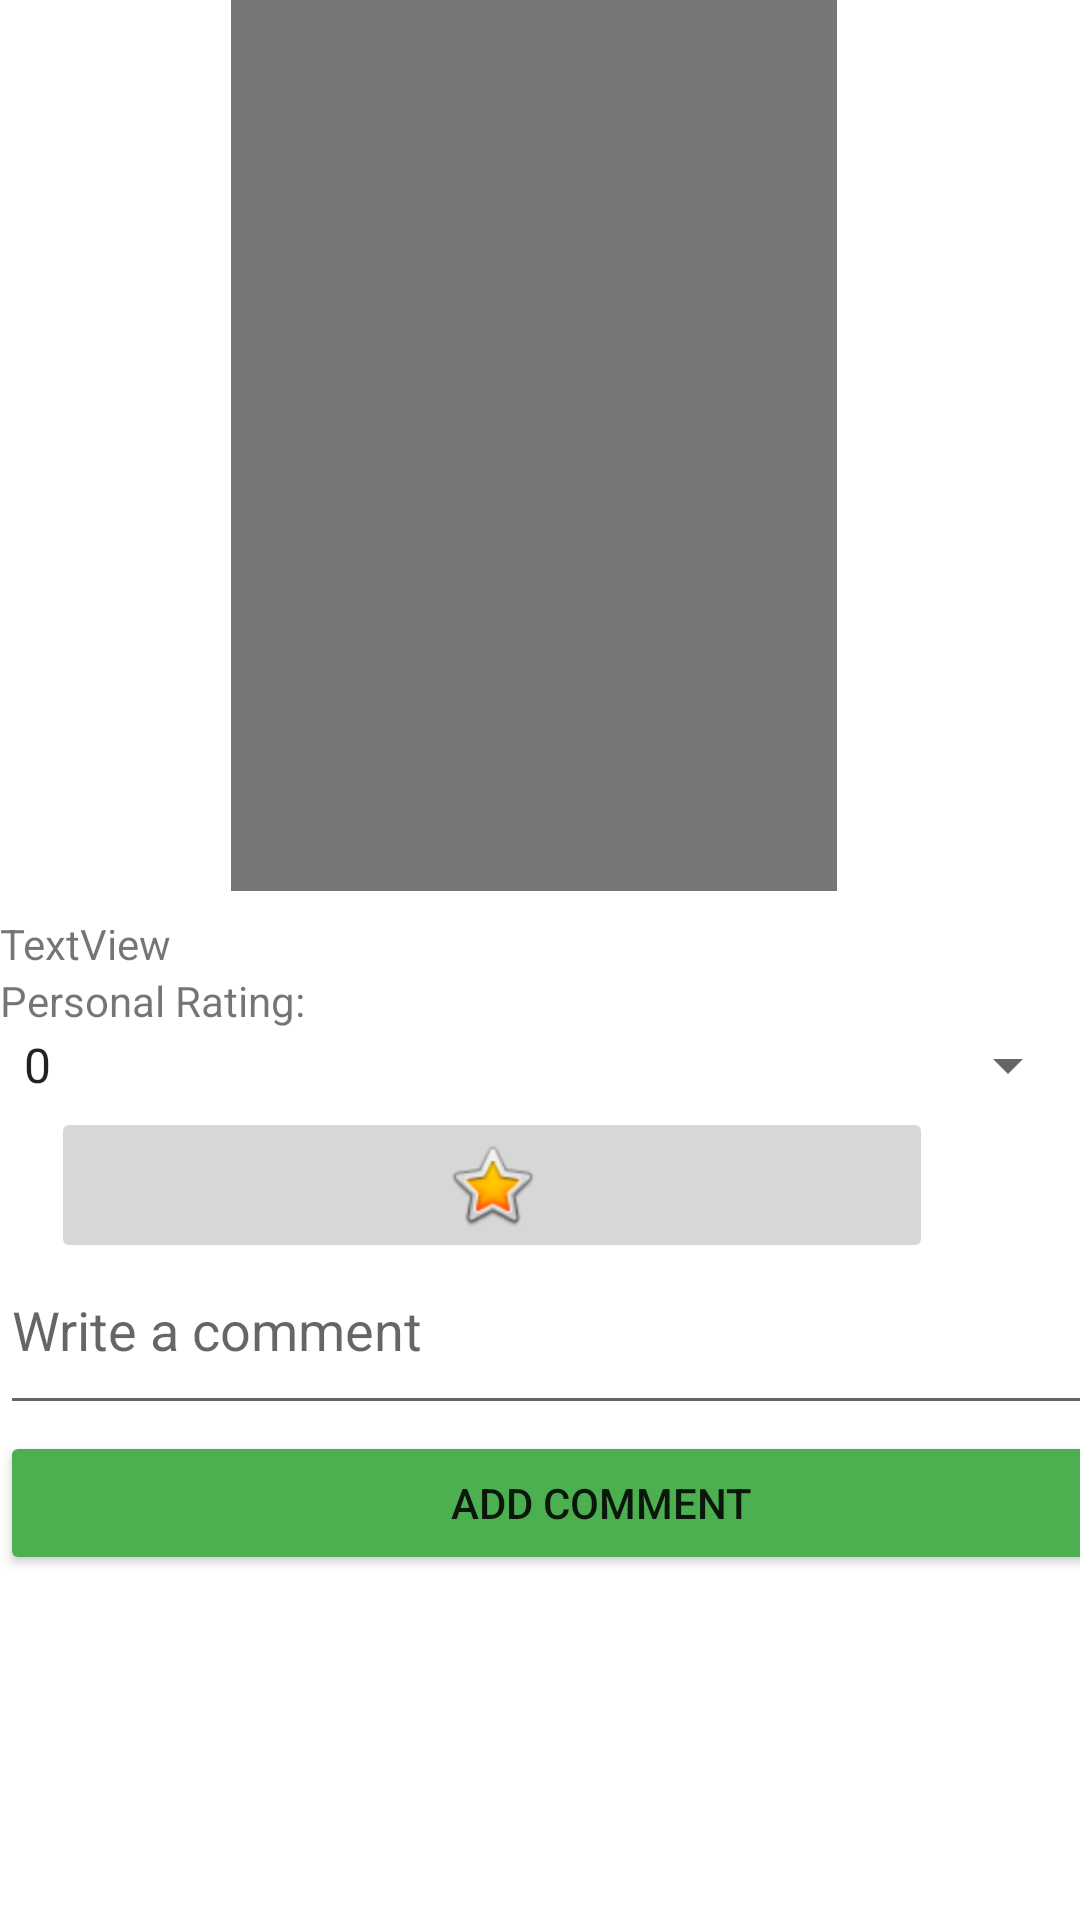

Android layout source for this screen:
<!-- AndroidManifest.xml: application theme Theme.BingeList -->
<!-- res/layout/activity_browser.xml -->
<?xml version="1.0" encoding="utf-8"?>
<FrameLayout xmlns:android="http://schemas.android.com/apk/res/android"
    xmlns:app="http://schemas.android.com/apk/res-auto"
    xmlns:tools="http://schemas.android.com/tools"
    android:layout_width="match_parent"
    android:layout_height="match_parent"
    android:onClick="favouritesDb"
    tools:context=".browser">

    <androidx.drawerlayout.widget.DrawerLayout
        android:id="@+id/drawer_layout"
        android:layout_width="match_parent"
        android:layout_height="match_parent">

        <ScrollView
            android:layout_width="match_parent"
            android:layout_height="match_parent">

            <LinearLayout
                android:layout_width="match_parent"
                android:layout_height="wrap_content"
                android:orientation="vertical">

                <ImageView
                    android:id="@+id/movieHolder"
                    android:layout_width="202dp"
                    android:layout_height="297dp"
                    android:layout_gravity="center"
                    android:layout_marginStart="104dp"
                    android:layout_marginEnd="106dp"
                    android:background="#777777"
                    app:layout_constraintEnd_toEndOf="parent"
                    app:layout_constraintStart_toStartOf="parent"
                    app:layout_constraintTop_toTopOf="parent" />

                <TextView
                    android:id="@+id/movieDataTextView"
                    android:layout_width="match_parent"
                    android:layout_height="wrap_content"
                    android:layout_marginTop="8dp"
                    android:text="TextView"
                    app:layout_constraintTop_toBottomOf="@+id/button3"
                    tools:layout_editor_absoluteX="37dp" />

                <TextView
                    android:id="@+id/personalRatingHeading"
                    android:layout_width="match_parent"
                    android:layout_height="wrap_content"
                    android:text="Personal Rating:"
                    app:layout_constraintEnd_toEndOf="parent"
                    app:layout_constraintStart_toStartOf="parent"
                    app:layout_constraintTop_toBottomOf="@+id/movieHolder" />

                <Spinner
                    android:id="@+id/spinner3"
                    android:layout_width="match_parent"
                    android:layout_height="wrap_content"
                    android:entries="@array/array_of_rating"
                    app:layout_constraintEnd_toEndOf="parent"
                    app:layout_constraintStart_toStartOf="parent"
                    app:layout_constraintTop_toBottomOf="@+id/personalRatingHeading" />

                <ImageButton
                    android:id="@+id/imageButton2"
                    android:layout_width="294dp"
                    android:layout_height="wrap_content"
                    android:layout_gravity="center"
                    android:layout_marginTop="2dp"
                    android:layout_marginEnd="16dp"
                    android:onClick="favouritesDb"
                    app:layout_constraintEnd_toEndOf="parent"
                    app:layout_constraintStart_toEndOf="@+id/button3"
                    app:layout_constraintTop_toBottomOf="@+id/editTextComment2"
                    app:srcCompat="@android:drawable/btn_star_big_on" />

                <EditText
                    android:id="@+id/editTextComment2"
                    android:layout_width="411dp"
                    android:layout_height="54dp"
                    android:ems="10"
                    android:gravity="start|top"
                    android:hint="Write a comment"
                    android:inputType="textMultiLine"
                    app:layout_constraintEnd_toEndOf="parent"
                    app:layout_constraintHorizontal_bias="0.0"
                    app:layout_constraintStart_toStartOf="parent"
                    app:layout_constraintTop_toBottomOf="@+id/spinner3" />

                <Button
                    android:id="@+id/button3"
                    android:layout_width="401dp"
                    android:layout_height="wrap_content"
                    android:layout_marginTop="2dp"
                    android:layout_marginEnd="83dp"
                    android:backgroundTint="#4CAF50"
                    android:onClick="reviewDb"
                    android:text="Add comment"
                    app:layout_constraintEnd_toStartOf="@+id/imageButton2"
                    app:layout_constraintStart_toStartOf="parent"
                    app:layout_constraintTop_toBottomOf="@+id/editTextComment2" />

            </LinearLayout>
        </ScrollView>

        <com.google.android.material.navigation.NavigationView
            android:id="@+id/nav_view"
            android:layout_width="wrap_content"
            android:layout_height="match_parent"
            android:layout_gravity="start"
            android:background="@color/white"
            app:headerLayout="@layout/header"
            app:menu="@menu/drawer_menu"></com.google.android.material.navigation.NavigationView>
    </androidx.drawerlayout.widget.DrawerLayout>

</FrameLayout>
<!-- res/layout/header.xml (included above) -->
<?xml version="1.0" encoding="utf-8"?>
<LinearLayout xmlns:android="http://schemas.android.com/apk/res/android"
    xmlns:app="http://schemas.android.com/apk/res-auto"
    xmlns:tools="http://schemas.android.com/tools"
    android:layout_width="match_parent"
    android:layout_height="wrap_content"
    android:background="#0064B3"
    android:orientation="vertical">

    <ImageView
        android:id="@+id/logoImage"
        android:layout_width="match_parent"
        android:layout_height="92dp"
        app:srcCompat="@drawable/binge_list" />

    <ImageView
        android:id="@+id/profileImage"
        android:layout_width="match_parent"
        android:layout_height="214dp"
        app:srcCompat="@mipmap/ic_launcher" />
</LinearLayout>
<!-- resources referenced by this layout -->
<resources>
  <string-array name="array_of_rating">
      <item>0</item>
      <item>1</item>
      <item>2</item>
      <item>3</item>
      <item>4</item>
      <item>5</item>
      <item>6</item>
      <item>7</item>
      <item>8</item>
      <item>9</item>
      <item>10</item>
  </string-array>
  <style name="Theme.BingeList" parent="Theme.MaterialComponents.DayNight.DarkActionBar">
          
          <item name="colorPrimary">@color/purple_500</item>
          <item name="colorPrimaryVariant">@color/purple_700</item>
          <item name="colorOnPrimary">@color/white</item>
          
          <item name="colorSecondary">@color/teal_200</item>
          <item name="colorSecondaryVariant">@color/teal_700</item>
          <item name="colorOnSecondary">@color/black</item>
          
          <item name="android:statusBarColor" tools:targetApi="l">?attr/colorPrimaryVariant</item>
          
      </style>
  <!-- not gathered from this repository: default colours our renderer supplied (Android Studio template values) -->
  <color name="purple_500">#FF6200EE</color>
  <color name="purple_700">#FF3700B3</color>
  <color name="teal_200">#FF03DAC5</color>
  <color name="teal_700">#FF018786</color>
  <color name="black">#FF000000</color>
  <color name="white">#FFFFFFFF</color>
</resources>
